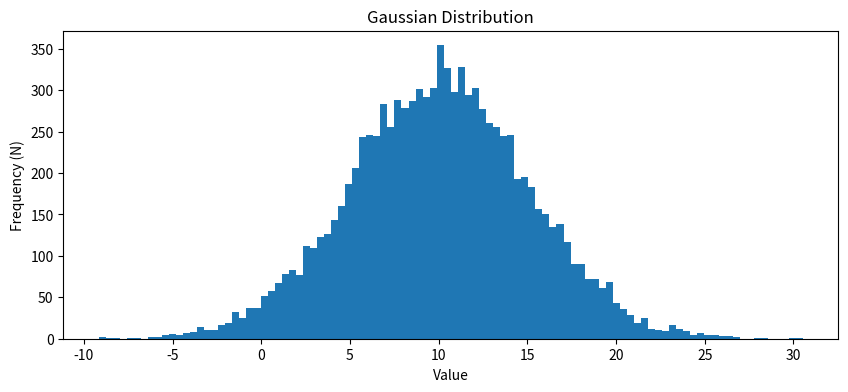
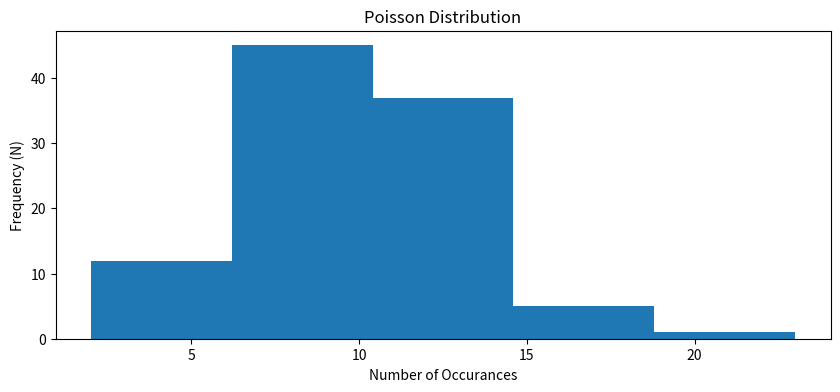

The script that saved these images, in order: (Note: this script raises an exception after producing the figures.)
import numpy as np

v = np.array([1,2,3,4])

v

print(v)

#we are defining some variables to control the spacing of the array
start = 0
stop = 10000
spacing = 1

#This arange call creates a long array from 0 to 10000 with step size = 1
#you can play with the values to alter the output
long_v = np.arange(start, stop ,spacing) 

long_v

v

v + 10

v + v

mu_normal = 10
sigma_normal = 5
sample_size = 10000

sample_normal = np.random.normal(mu_normal,sigma_normal, sample_size)

print(sample_normal)

import matplotlib.pyplot as plt

n_bins = 100 #you can play with how many bins the plot has
plt.figure('Gaussian Distribution', figsize=(10,4))
plt.hist(sample_normal, align = 'mid', bins = n_bins )
plt.xlabel('Value')
plt.ylabel('Frequency (N)')
plt.title('Gaussian Distribution')
plt.show()

# fill in code here





mu_poisson = 10
samples_poisson = np.random.poisson(mu_poisson, 100)

print(samples_poisson)

n_bins = 5 #you can play with how many bins the plot has
plt.figure(figsize=(10,4))
plt.hist(samples_poisson, bins = n_bins)
plt.xlabel('Number of Occurances')
plt.ylabel('Frequency (N)')
plt.title('Poisson Distribution')
plt.show()







import astropy.constants
c = astropy.constants.c  #Retrieve the speed of light, and store in variable 'c'
print(c) #Print a variable using the print object
print(c.value) #Get just the value

from astropy.io import fits

image_data = fits.getdata('hip99770.fits')

image_data.shape

plt.figure('detector image')
plt.imshow(image_data)
plt.xlabel('x (pixel)')
plt.ylabel('y (pixel)')
plt.show()

plt.figure('detector image adjusted')
plt.imshow(image_data, vmin = 10, vmax = 10000)
plt.xlabel('x (pixel)')
plt.ylabel('y (pixel)')
plt.show()
